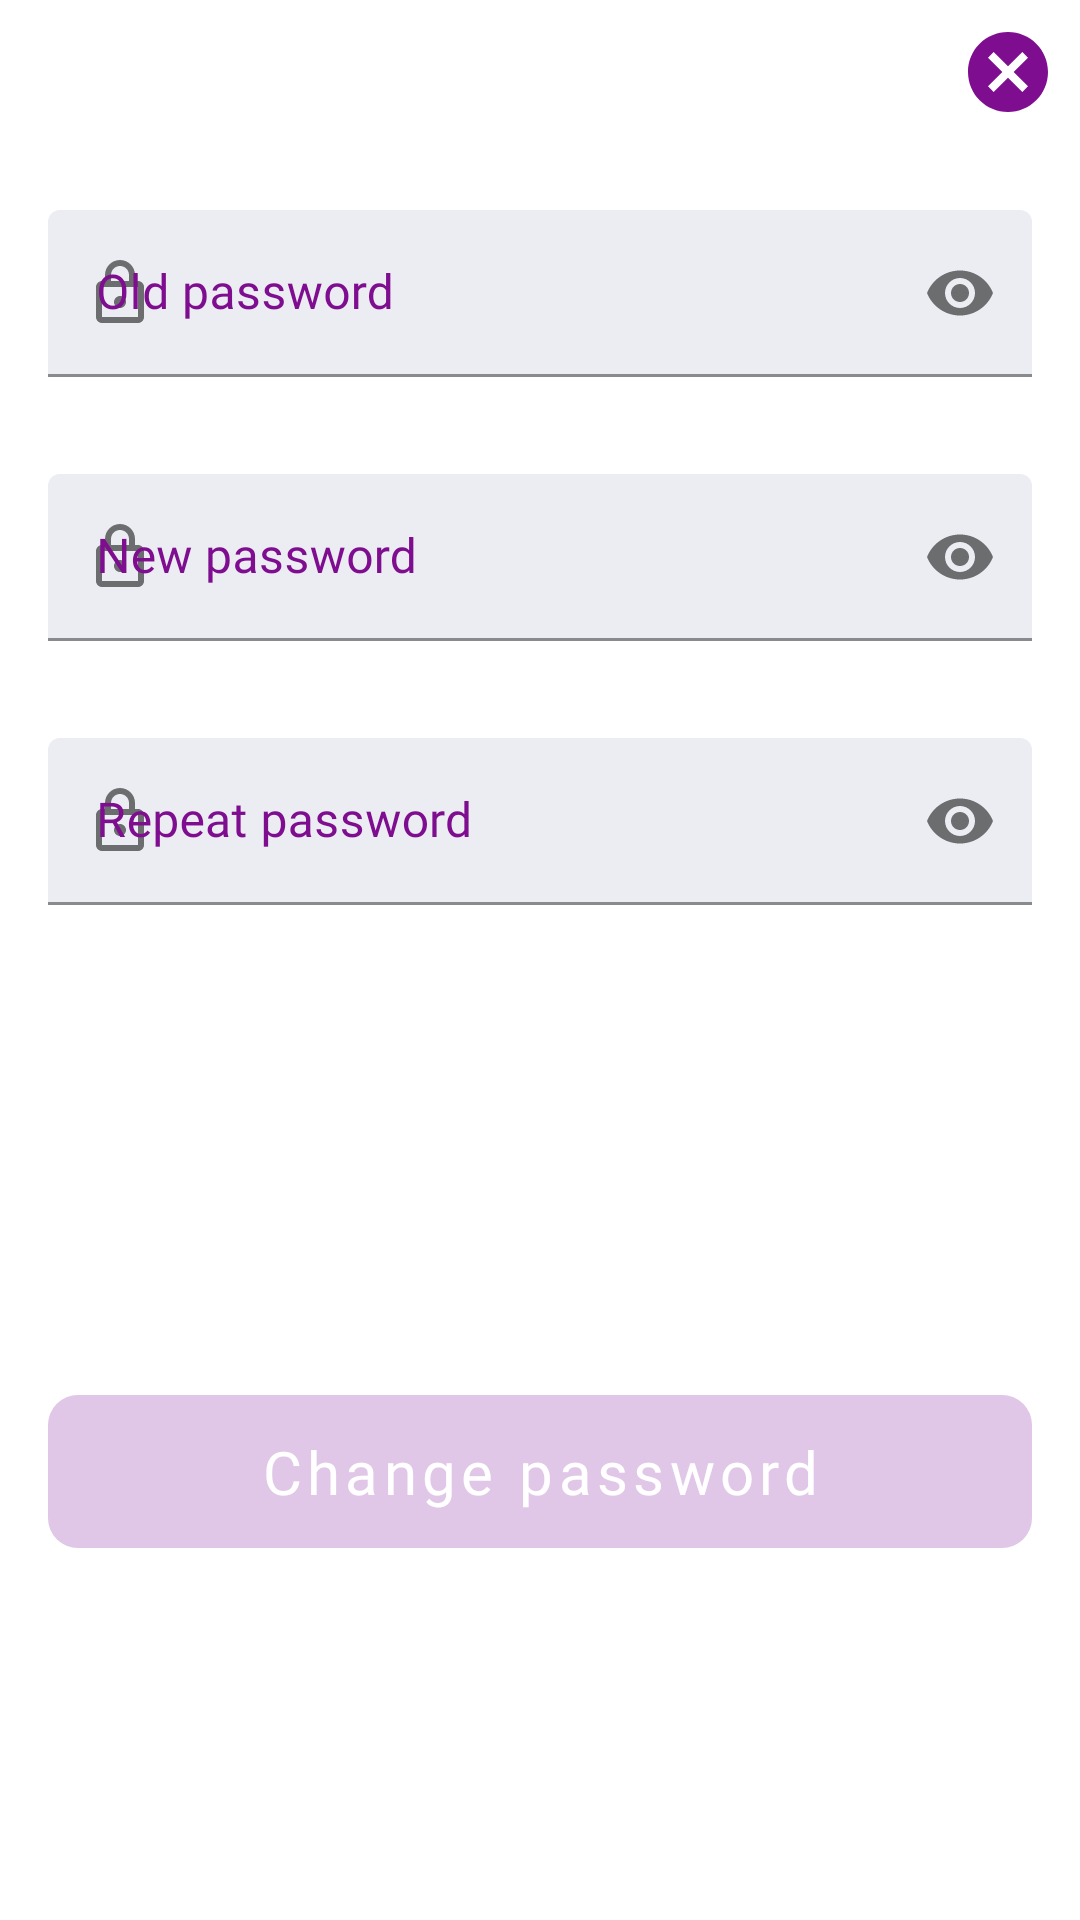

Android layout source for this screen:
<!-- AndroidManifest.xml: application theme Theme.Testik -->
<!-- res/layout/fragment_password_change.xml -->
<?xml version="1.0" encoding="utf-8"?>
<androidx.constraintlayout.widget.ConstraintLayout xmlns:android="http://schemas.android.com/apk/res/android"
    xmlns:app="http://schemas.android.com/apk/res-auto"
    android:layout_width="match_parent"
    android:layout_height="wrap_content"
    android:background="@drawable/rounded_rect_top_20_dp"
    android:backgroundTint="@color/white">

    <ImageView
        android:id="@+id/ivClose"
        android:layout_width="wrap_content"
        android:layout_height="wrap_content"
        android:layout_marginTop="@dimen/button_close_margin"
        android:layout_marginEnd="@dimen/button_close_margin"
        android:src="@drawable/ic_close"
        android:contentDescription="@string/close"
        app:layout_constraintTop_toTopOf="parent"
        app:layout_constraintEnd_toEndOf="parent" />

    <LinearLayout
        android:id="@+id/llPasswordChangeForm"
        android:layout_width="match_parent"
        android:layout_height="wrap_content"
        android:layout_marginHorizontal="@dimen/margin_horizontal"
        android:layout_marginTop="30dp"
        android:orientation="vertical"
        android:focusable="true"
        android:focusableInTouchMode="true"
        app:layout_constraintTop_toBottomOf="@id/ivClose"
        app:layout_constraintStart_toStartOf="parent"
        app:layout_constraintEnd_toEndOf="parent">

        <com.google.android.material.textfield.TextInputLayout
            android:id="@+id/tilOldPassword"
            style="@style/CustomTextInputLayout.LightGray"
            android:hint="@string/old_password"
            app:startIconDrawable="@drawable/ic_lock"
            app:endIconMode="password_toggle"
            app:errorEnabled="true">

            <com.google.android.material.textfield.TextInputEditText
                android:id="@+id/etOldPassword"
                style="@style/CustomTextInputEditText.LightGray"
                android:inputType="textPassword" />

        </com.google.android.material.textfield.TextInputLayout>

        <com.google.android.material.textfield.TextInputLayout
            android:id="@+id/tilNewPassword"
            style="@style/CustomTextInputLayout.LightGray"
            android:hint="@string/new_password"
            app:startIconDrawable="@drawable/ic_lock"
            app:endIconMode="password_toggle"
            app:errorEnabled="true">

            <com.google.android.material.textfield.TextInputEditText
                android:id="@+id/etNewPassword"
                style="@style/CustomTextInputEditText.LightGray"
                android:inputType="textPassword" />

        </com.google.android.material.textfield.TextInputLayout>

        <com.google.android.material.textfield.TextInputLayout
            android:id="@+id/tilPasswordRepeated"
            style="@style/CustomTextInputLayout.LightGray"
            android:hint="@string/repeat_password"
            app:startIconDrawable="@drawable/ic_lock"
            app:endIconMode="password_toggle"
            app:errorEnabled="true">

            <com.google.android.material.textfield.TextInputEditText
                android:id="@+id/etPasswordRepeated"
                style="@style/CustomTextInputEditText.LightGray"
                android:inputType="textPassword" />

        </com.google.android.material.textfield.TextInputLayout>

    </LinearLayout>

    <com.google.android.material.button.MaterialButton
        android:id="@+id/btnChangePassword"
        style="@style/CustomButton.PurpleDark"
        android:layout_marginTop="15dp"
        android:layout_marginBottom="@dimen/margin_bottom"
        android:text="@string/change_password"
        android:enabled="false"
        app:layout_constraintTop_toBottomOf="@id/llPasswordChangeForm"
        app:layout_constraintBottom_toBottomOf="parent"
        app:layout_constraintStart_toStartOf="parent"
        app:layout_constraintEnd_toEndOf="parent" />

    <ProgressBar
        android:id="@+id/progressBar"
        android:layout_width="wrap_content"
        android:layout_height="wrap_content"
        android:visibility="gone"
        app:layout_constraintEnd_toEndOf="parent"
        app:layout_constraintHorizontal_bias="0.5"
        app:layout_constraintStart_toStartOf="parent"
        app:layout_constraintTop_toTopOf="parent"
        app:layout_constraintBottom_toBottomOf="parent" />

</androidx.constraintlayout.widget.ConstraintLayout>
<!-- resources referenced by this layout -->
<resources>
  <color name="white">#FFFFFF</color>
  <dimen name="button_close_margin">8dp</dimen>
  <dimen name="margin_bottom">8dp</dimen>
  <dimen name="margin_horizontal">16dp</dimen>
  <!-- drawable ic_close (drawable) -->
  <vector android:height="32dp" android:tint="@color/purple_dark"
      android:viewportHeight="24" android:viewportWidth="24"
      android:width="32dp" xmlns:android="http://schemas.android.com/apk/res/android">
      <path android:fillColor="@android:color/white" android:pathData="M12,2C6.47,2 2,6.47 2,12s4.47,10 10,10 10,-4.47 10,-10S17.53,2 12,2zM17,15.59L15.59,17 12,13.41 8.41,17 7,15.59 10.59,12 7,8.41 8.41,7 12,10.59 15.59,7 17,8.41 13.41,12 17,15.59z"/>
  </vector>
  <!-- drawable rounded_rect_top_20_dp (drawable) -->
  <?xml version="1.0" encoding="utf-8"?>
  <shape xmlns:android="http://schemas.android.com/apk/res/android"
      android:shape="rectangle">
  
      <solid android:color="@color/white"/>
      <corners
          android:topLeftRadius="20dp"
          android:topRightRadius="20dp"/>
  
  
  </shape>
  <string name="change_password">Change password</string>
  <string name="close">Close</string>
  <string name="new_password">New password</string>
  <string name="old_password">Old password</string>
  <string name="repeat_password">Repeat password</string>
  <style name="CustomButton.PurpleDark">
          <item name="android:backgroundTint">@color/button_purple_dark_background_selector</item>
          <item name="android:textColor">@color/white</item>
      </style>
  <style name="CustomTextInputEditText.LightGray">
          <item name="boxBackgroundColor">@color/gray_light</item>
      </style>
  <style name="CustomTextInputLayout.LightGray">
          <item name="android:textColorHint">@color/purple_dark</item>
          <item name="hintTextColor">@color/purple_dark</item>
          <item name="boxBackgroundColor">@color/gray_light</item>
      </style>
  <color name="purple_dark">#7F0D90</color>
  <color name="gray_light">#EBEDF2</color>
  <color name="purple_700">#FF3700B3</color>
  <color name="teal">#03DAC5</color>
  <color name="teal_700">#FF018786</color>
  <color name="black">#323232</color>
  <style name="CustomToolbar" parent="Widget.MaterialComponents.Toolbar">
          <item name="background">@drawable/bg_action_bar</item>
          <item name="android:elevation">0dp</item>
          <item name="titleTextColor">@color/black</item>
          <item name="titleTextAppearance">@style/CustomToolbarTitle</item>
          <item name="navigationIcon">@drawable/ic_arrow_back</item>
          <item name="navigationIconTint">@color/black</item>
      </style>
  <style name="BottomSheetDialogTheme" parent="@style/ThemeOverlay.MaterialComponents.BottomSheetDialog">
          <item name="android:windowIsFloating">false</item>
          <item name="bottomSheetStyle">@style/RoundedBottomSheet</item>
          <item name="snackbarStyle">@style/BottomSheetSnackbar</item>
      </style>
  <style name="CustomToolbarTitle" parent="@style/TextAppearance.MaterialComponents.Headline6">
          <item name="fontFamily">@font/merriweather_regular</item>
          <item name="android:textSize">@dimen/toolbar_text_size</item>
      </style>
  <style name="RoundedBottomSheet" parent="@style/Widget.Design.BottomSheet.Modal">
          <item name="android:background">@drawable/rounded_rect_top_20_dp</item>
          <item name="android:backgroundTint">@color/white</item>
      </style>
  <style name="BottomSheetSnackbar" parent="Widget.MaterialComponents.Snackbar">
          <item name="elevation">16dp</item>
      </style>
  <dimen name="toolbar_text_size">20sp</dimen>
</resources>
